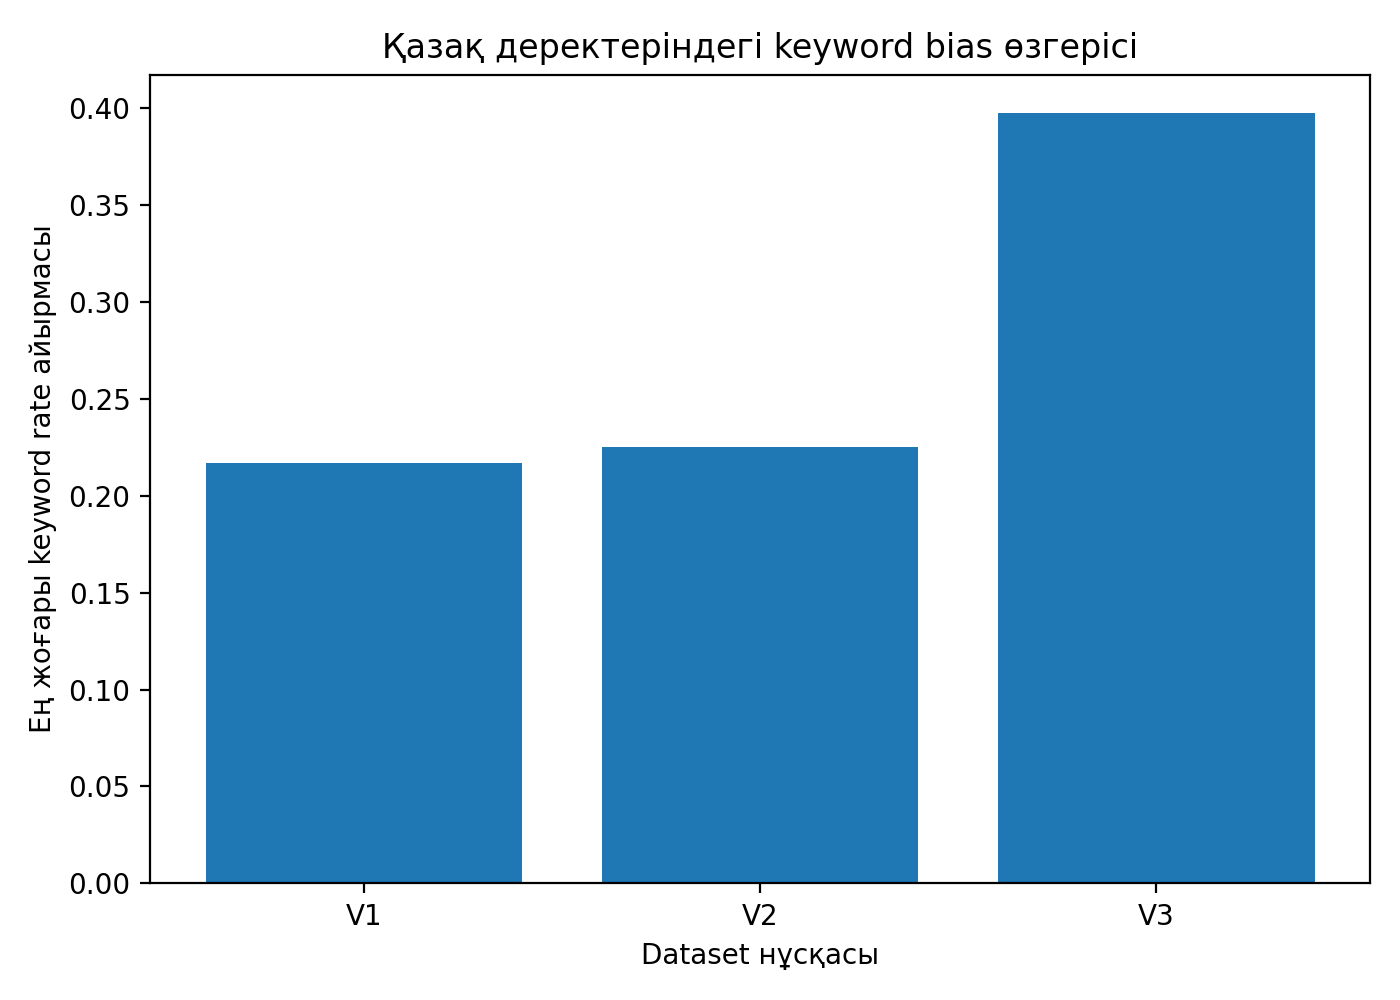

The data file committed next to this chart (first rows):
version, keyword, difference, attack_rate, benign_rate
V1, бұрынғы, 0.2167, 0.2167, 0.0
V2, жауап, 0.225, 0.2417, 0.0167
V3, осы, 0.3972, 0.4722, 0.075
